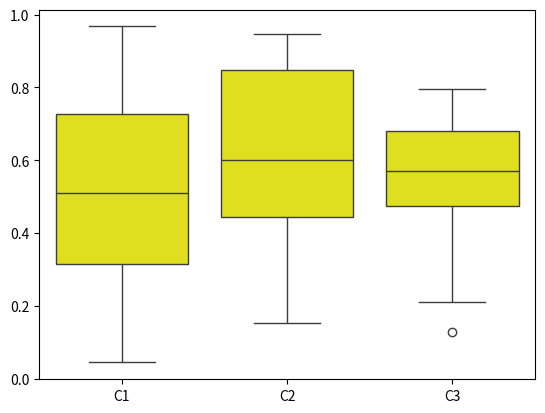
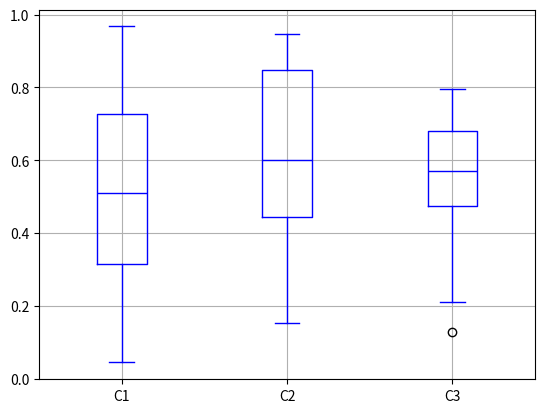

Here is the Python script that generated these plots, in order:
import pandas as pd
import numpy as np
import seaborn as sns
from matplotlib import pyplot as plt
df=pd.DataFrame(np.random.rand(20,3),columns=['C1','C2','C3'])
#since we used two different libraries you will see the difference in the figures
sns.boxplot(data=df,color='yellow')#Here on giving color we get our figure filled with the mentioned color
df.plot.box(grid='True',color='blue')#here on giving color thr lines of boxplot takes that color
plt.show()

